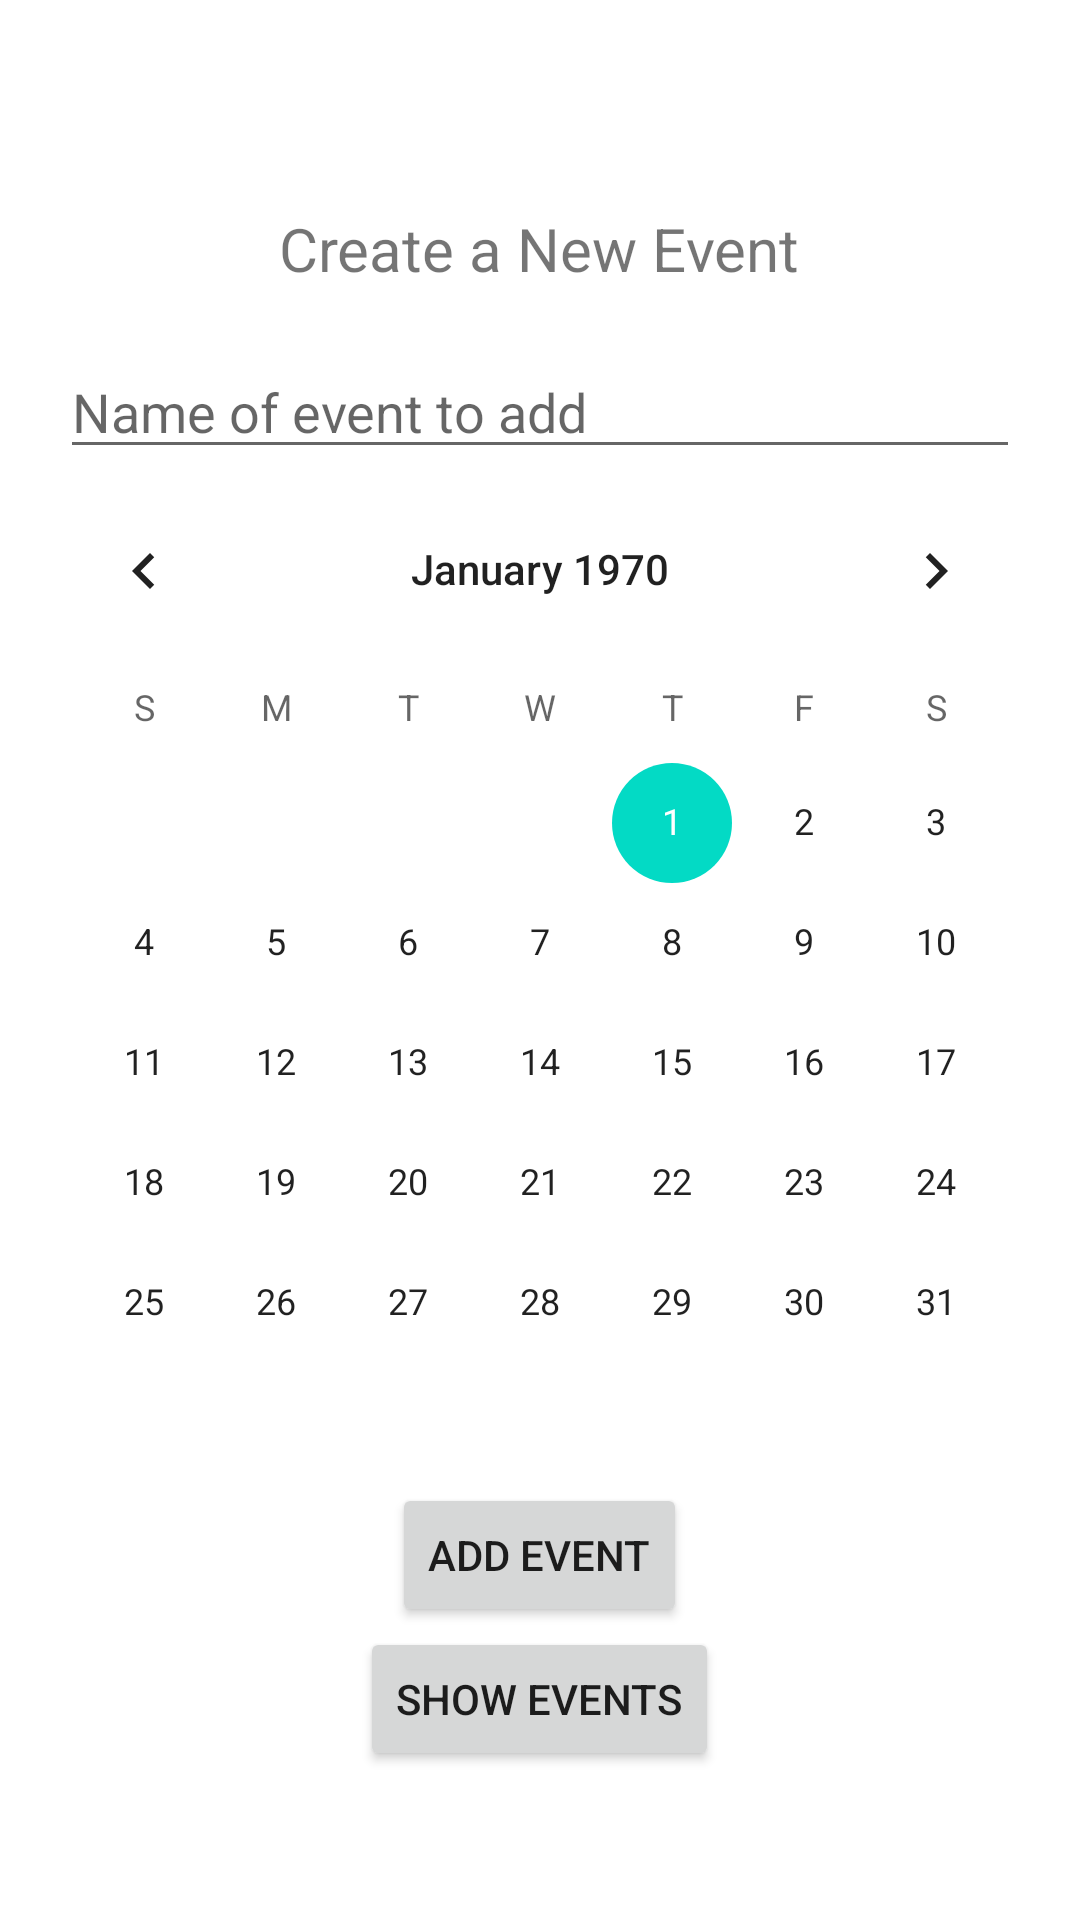

Layout XML and referenced resources for this Android screen:
<!-- AndroidManifest.xml: application theme Theme.EventTrackerFirebase2021 -->
<!-- res/layout/activity_main.xml -->
<?xml version="1.0" encoding="utf-8"?>
<LinearLayout xmlns:android="http://schemas.android.com/apk/res/android"
    xmlns:app="http://schemas.android.com/apk/res-auto"
    xmlns:tools="http://schemas.android.com/tools"
    android:layout_width="match_parent"
    android:layout_height="wrap_content"
    tools:context=".MainActivity"
    android:orientation="vertical"
    android:gravity="center">

    <TextView
        android:layout_width="wrap_content"
        android:layout_height="wrap_content"
        android:text="Create a New Event"
        android:layout_marginTop="20dp"
        android:layout_gravity="center"
        android:textSize="20sp"
        />


    <EditText
        android:id="@+id/eventName"
        android:layout_width="match_parent"
        android:layout_marginHorizontal="20dp"
        android:layout_marginTop="20dp"
        android:layout_height="40dp"
        android:hint="Name of event to add"
        />

    <CalendarView
        android:id="@+id/eventCalendarDate"
        android:layout_width="wrap_content"
        android:layout_height="wrap_content"
        android:layout_gravity="center"
        />

    <Button
        android:id="@+id/addButton"
        android:layout_width="wrap_content"
        android:layout_height="wrap_content"
        android:text="Add Event"
        android:onClick="addEventButtonPressed"/>

    <Button
        android:id="@+id/showAllButton"
        android:layout_width="wrap_content"
        android:layout_height="wrap_content"
        android:text="Show Events"
        android:onClick="showData"/>

</LinearLayout>
<!-- resources referenced by this layout -->
<resources>
  <style name="Theme.EventTrackerFirebase2021" parent="Theme.MaterialComponents.DayNight.DarkActionBar">
          
          <item name="colorPrimary">@color/purple_500</item>
          <item name="colorPrimaryVariant">@color/purple_700</item>
          <item name="colorOnPrimary">@color/white</item>
          
          <item name="colorSecondary">@color/teal_200</item>
          <item name="colorSecondaryVariant">@color/teal_700</item>
          <item name="colorOnSecondary">@color/black</item>
          
          <item name="android:statusBarColor" tools:targetApi="l">?attr/colorPrimaryVariant</item>
          
      </style>
  <!-- not gathered from this repository: default colours our renderer supplied (Android Studio template values) -->
  <color name="purple_500">#FF6200EE</color>
  <color name="purple_700">#FF3700B3</color>
  <color name="teal_200">#FF03DAC5</color>
  <color name="teal_700">#FF018786</color>
  <color name="black">#FF000000</color>
  <color name="white">#FFFFFFFF</color>
</resources>
